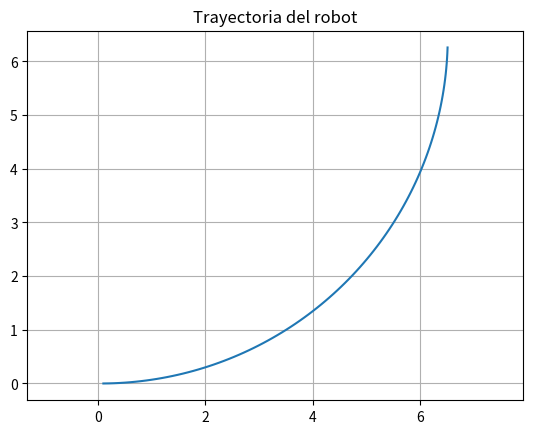

Recreate this plot in Python.
import numpy as np
import matplotlib.pyplot as plt

L, v, delta, dt = 2.0, 1.0, 0.3, 0.1
x, y, theta = 0.0, 0.0, 0.0
X, Y = [], []

for _ in range(100):
    x += v * np.cos(theta) * dt
    y += v * np.sin(theta) * dt
    theta += v / L * np.tan(delta) * dt
    X.append(x); Y.append(y)

plt.plot(X, Y)
plt.title("Trayectoria del robot")
plt.axis('equal'); plt.grid()
plt.savefig("act1.png", dpi=150)
plt.show()
